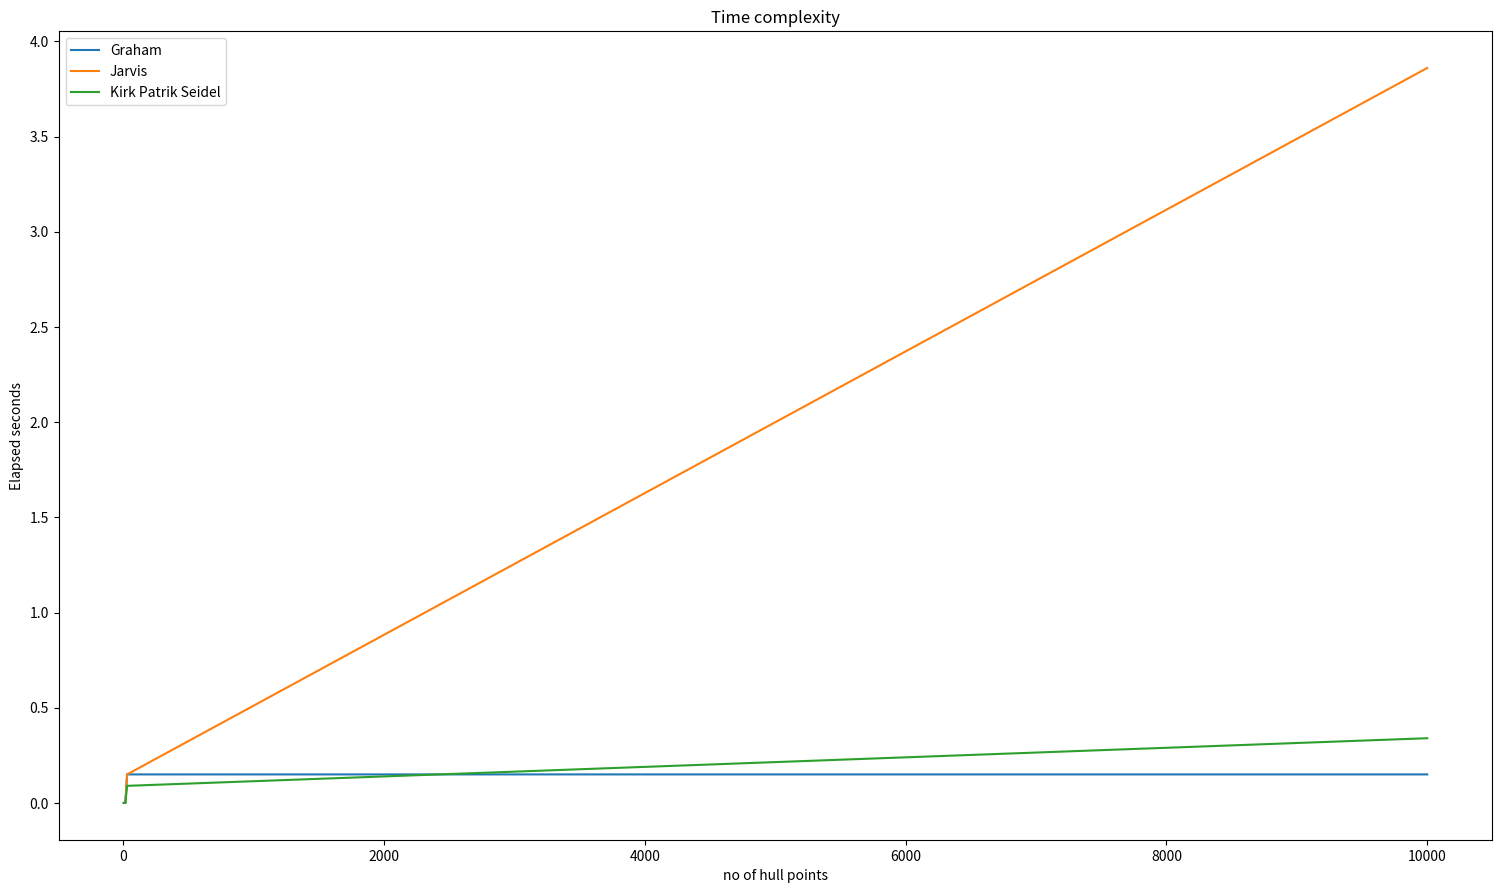

Reproduce this figure in Python.
# importing the required module
import matplotlib.pyplot as plt

# x axis values
x1 = [8, 1000, 100, 10000, 10000]
x2 = [4, 13, 16, 29, 10000]

# corresponding y axis values
y1 = [0, 0, 0, 0.15, 0.15]

y2 = [0, 0, 0, 0.15, 3.86]

y3 = [0, 0, 0, 0.09, 0.34]

# plotting the points
plt.plot(x2, y1, label='Graham')
plt.plot(x2, y2, label='Jarvis')
plt.plot(x2, y3, label='Kirk Patrik Seidel')

# naming the x axis
# plt.xlabel('No of hull points')
plt.xlabel('no of hull points')
# naming the y axis
plt.ylabel('Elapsed seconds')

plt.legend()
# giving a title to my graph
plt.title('Time complexity')

# function to show the plot
fig1 = plt.gcf()
fig1.set_size_inches(18.5, 10.5)
plt.show()
fig1.savefig("time vs no of hull points.png", dpi=100)
